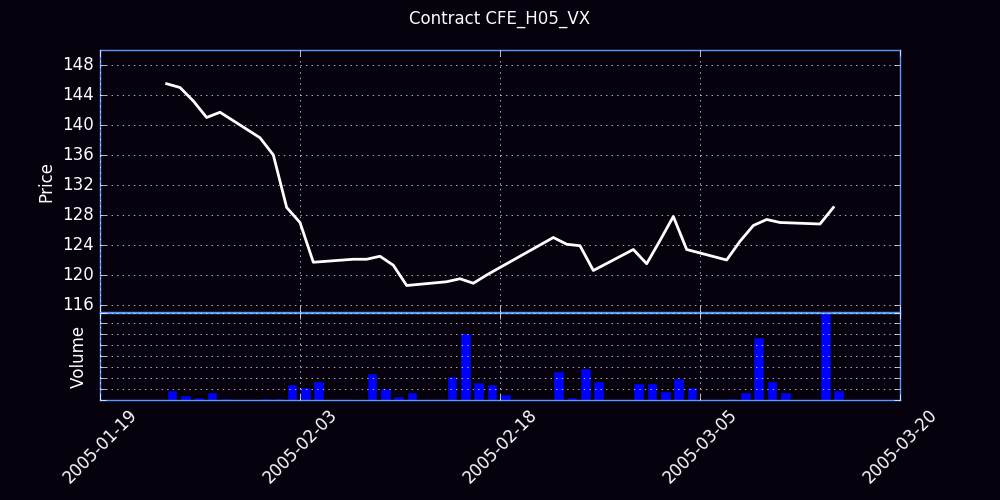

The data file committed next to this chart (first rows):
Trade Date, Futures, Open, High, Low, Close, Settle, Change, Total Volume, EFP, Open Interest
1/24/2005, H (Mar 05), 145.9, 146.1, 144.5, 145.5, 144.5, , 94, 0, 63
1/25/2005, H (Mar 05), 145.1, 145.1, 143.1, 145, 144.9, 0.4, 44, 0, 102
1/26/2005, H (Mar 05), 144.2, 144.7, 143.2, 143.2, 144, -0.9, 30, 0, 131
01/27/2005, H (Mar 05), 143, 143, 141, 141, 141.8, -2.20, 77, 0, 208
01/28/2005, H (Mar 05), 141.8, 142.8, 141.7, 141.7, 141.4, -0.40, 15, 0, 193
01/31/2005, H (Mar 05), 140.7, 140.7, 138.3, 138.3, 139.1, -2.30, 20, 0, 167
02/01/2005, H (Mar 05), 136.3, 136.3, 136, 136, 134.6, -4.50, 21, 0, 163
02/02/2005, H (Mar 05), 132, 132.8, 129, 129, 129.1, -5.50, 145, 0, 290
02/03/2005, H (Mar 05), 130, 130.6, 127, 127, 126.8, -2.30, 122, 0, 355
02/04/2005, H (Mar 05), 125.9, 125.9, 121.7, 121.7, 122.2, -4.60, 174, 0, 385
02/07/2005, H (Mar 05), 122.1, 122.1, 120.5, 122.1, 122, -0.20, 10, 0, 382
02/08/2005, H (Mar 05), 121.7, 122.8, 121.5, 122.1, 123.1, 1.10, 250, 0, 482
02/09/2005, H (Mar 05), 123.5, 125.1, 122.4, 122.5, 123.3, 0.20, 110, 0, 544
02/10/2005, H (Mar 05), 123.7, 123.7, 121.3, 121.3, 121.3, -2.00, 33, 0, 556
02/11/2005, H (Mar 05), 120.4, 120.9, 118.1, 118.6, 118.2, -3.10, 70, 0, 612
02/14/2005, H (Mar 05), 119, 121, 119, 119.1, 119.5, 1.30, 221, 0, 765
02/15/2005, H (Mar 05), 120.1, 120.4, 117, 119.5, 119.8, 0.30, 611, 0, 1290
02/16/2005, H (Mar 05), 120.6, 120.8, 118.3, 118.9, 119.3, -0.50, 166, 0, 1485
02/17/2005, H (Mar 05), 118.7, 120.6, 118.7, 120, 120.4, 1.10, 145, 0, 1631
02/18/2005, H (Mar 05), 120.4, 121, 119.5, 121, 120.5, 0.10, 58, 0, 1391
02/22/2005, H (Mar 05), 122.5, 125.3, 120, 125, 125, 4.50, 264, 0, 1541
02/23/2005, H (Mar 05), 126.2, 126.2, 124.1, 124.1, 124.3, -0.70, 27, 0, 1554
02/24/2005, H (Mar 05), 123.9, 126.1, 123.9, 123.9, 122.7, -1.60, 290, 0, 1820
02/25/2005, H (Mar 05), 121, 121, 120, 120.6, 120.4, -2.30, 178, 0, 1739
02/28/2005, H (Mar 05), 120.5, 124, 120.5, 123.4, 122.9, 2.50, 157, 0, 1865
03/01/2005, H (Mar 05), 121, 121.6, 120.6, 121.5, 122, -0.90, 152, 0, 1888
03/02/2005, H (Mar 05), 122.9, 124.8, 122.1, 124.6, 124.6, 2.60, 85, 0, 1699
03/03/2005, H (Mar 05), 124.8, 129, 124.5, 127.8, 128.2, 3.60, 204, 0, 1846
03/04/2005, H (Mar 05), 128.2, 128.2, 123, 123.4, 123.3, -4.90, 117, 0, 1924
03/07/2005, H (Mar 05), 123.7, 123.7, 122, 122, 122.8, -0.50, 22, 0, 1923
03/08/2005, H (Mar 05), 123.2, 125.4, 123.2, 124.5, 125, 2.20, 77, 0, 1993
03/09/2005, H (Mar 05), 125.2, 126.6, 123, 126.6, 127.2, 2.20, 578, 0, 2067
03/10/2005, H (Mar 05), 128.1, 128.1, 125, 127.4, 126.5, -0.70, 176, 0, 1895
03/11/2005, H (Mar 05), 126.8, 128, 125, 127, 127.2, 0.70, 74, 0, 1925
03/14/2005, H (Mar 05), 127.5, 129, 126.8, 126.8, 127, -0.20, 798, 0, 2358
03/15/2005, H (Mar 05), 125.9, 129, 125.5, 129, 130.8, 3.80, 95, 0, 2227
03/16/2005, H (Mar 05), 0.00, 0.00, 0.00, 0.00, 136.3, 5.46, 0, 0, 2223
